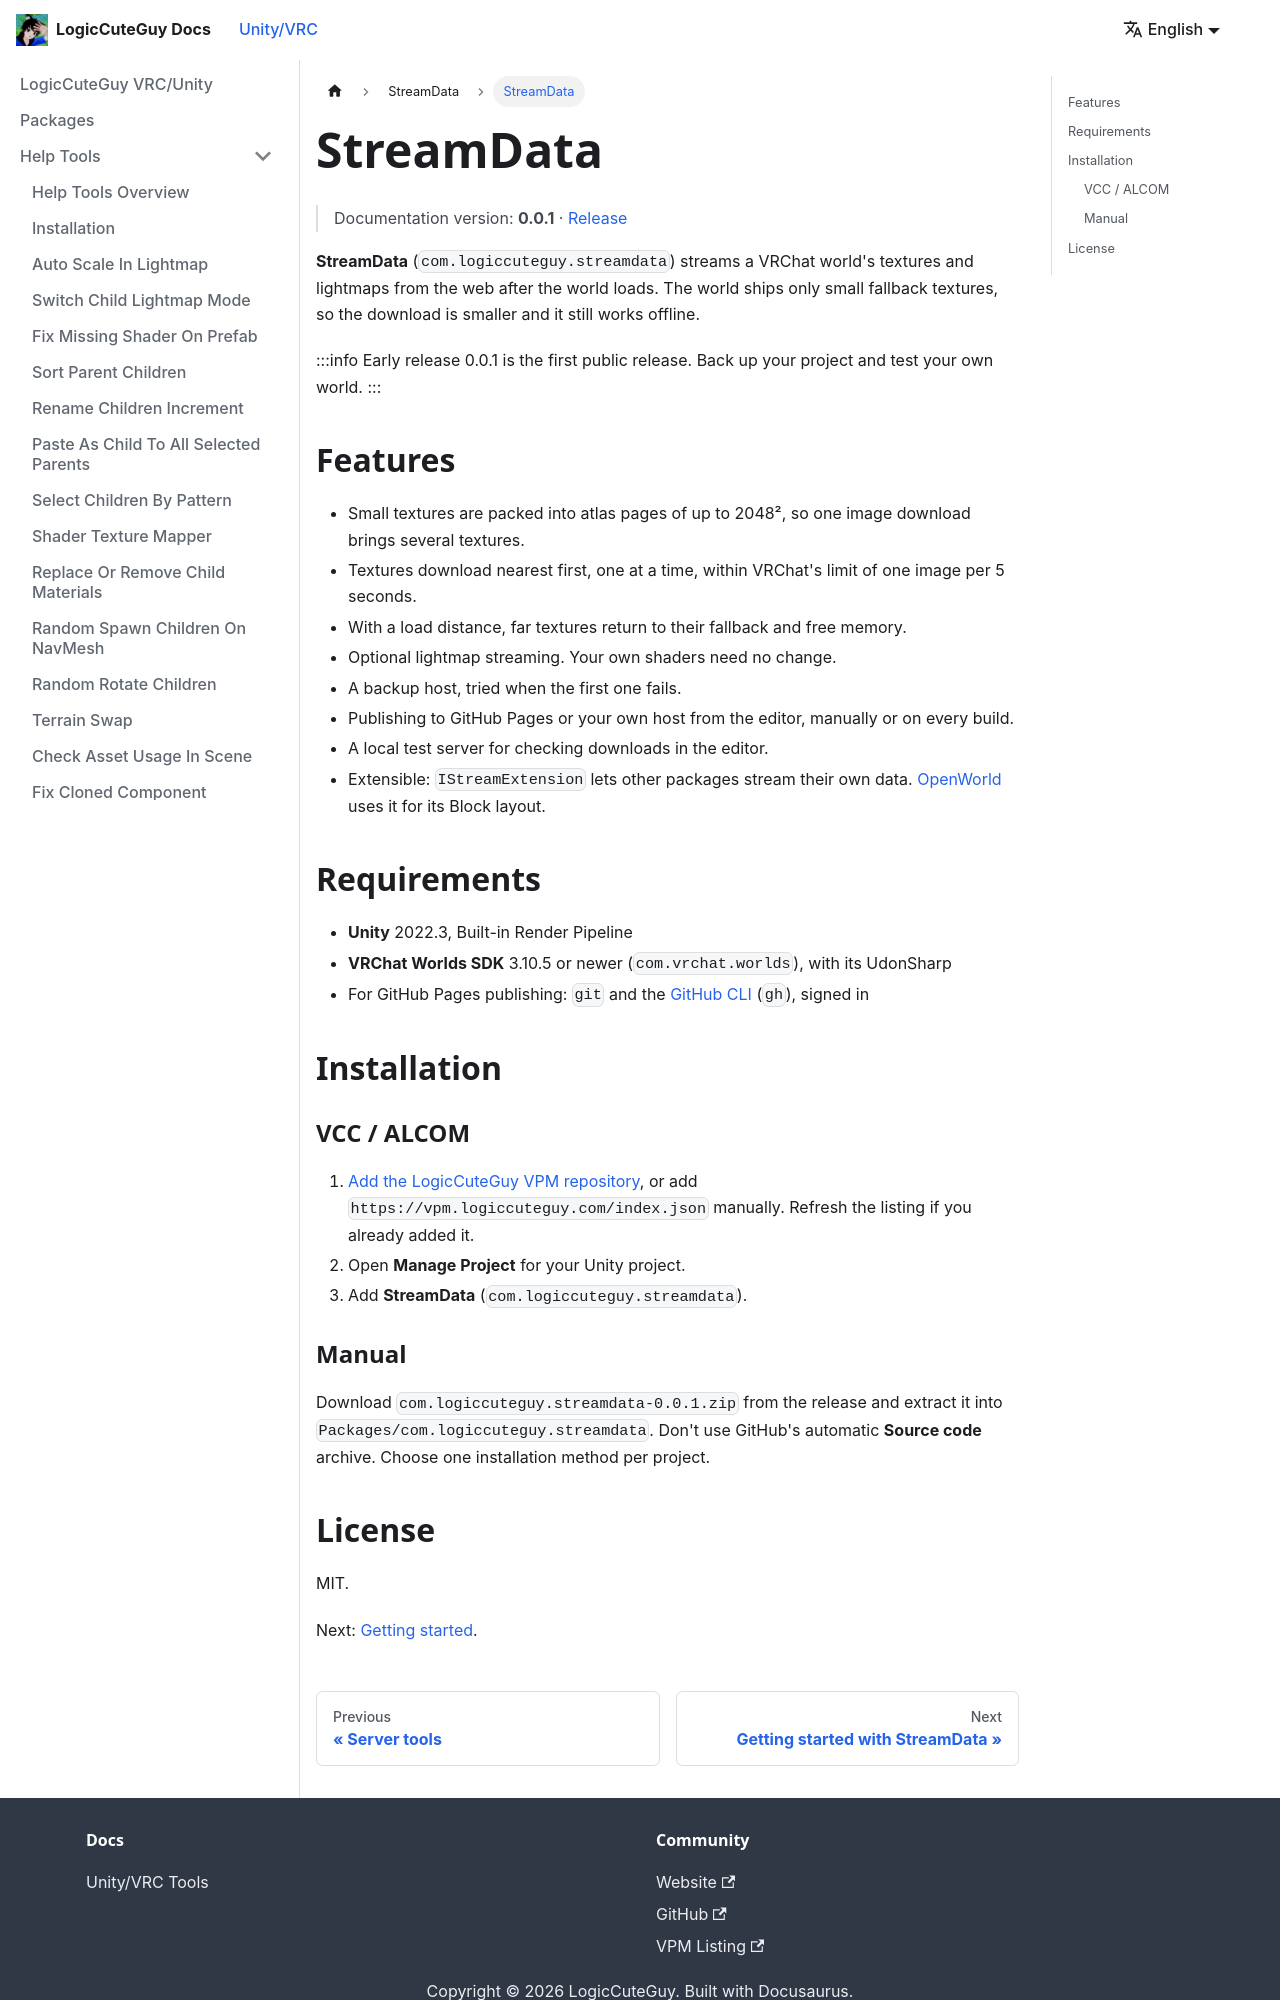

repository: LogicCuteGuy/docs · page: unity-vrc/streamdata/intro.html · generator: docusaurus

---
sidebar_position: 1
---

# StreamData

> Documentation version: **0.0.1** · [Release](https://github.com/LogicCuteGuy/StreamData/releases/tag/0.0.1)

**StreamData** (`com.logiccuteguy.streamdata`) streams a VRChat world's textures and lightmaps from the web after the world loads. The world ships only small fallback textures, so the download is smaller and it still works offline.

:::info Early release
0.0.1 is the first public release. Back up your project and test your own world.
:::

## Features

- Small textures are packed into atlas pages of up to 2048², so one image download brings several textures.
- Textures download nearest first, one at a time, within VRChat's limit of one image per 5 seconds.
- With a load distance, far textures return to their fallback and free memory.
- Optional lightmap streaming. Your own shaders need no change.
- A backup host, tried when the first one fails.
- Publishing to GitHub Pages or your own host from the editor, manually or on every build.
- A local test server for checking downloads in the editor.
- Extensible: `IStreamExtension` lets other packages stream their own data. [OpenWorld](../openworld/intro.md) uses it for its Block layout.

## Requirements

- **Unity** 2022.3, Built-in Render Pipeline
- **VRChat Worlds SDK** 3.10.5 or newer (`com.vrchat.worlds`), with its UdonSharp
- For GitHub Pages publishing: `git` and the [GitHub CLI](https://cli.github.com/) (`gh`), signed in

## Installation

### VCC / ALCOM

1. [Add the LogicCuteGuy VPM repository](https://vpm.logiccuteguy.com/), or add `https://vpm.logiccuteguy.com/index.json` manually. Refresh the listing if you already added it.
2. Open **Manage Project** for your Unity project.
3. Add **StreamData** (`com.logiccuteguy.streamdata`).

### Manual

Download `com.logiccuteguy.streamdata-0.0.1.zip` from the release and extract it into `Packages/com.logiccuteguy.streamdata`. Don't use GitHub's automatic **Source code** archive. Choose one installation method per project.
